Labelled photos from "data", an image-classification folder in arongamith/Lupus-Nephritis-Class-Classification-Using-Vision-Transformer. The possible labels are: diffuse proliferative, membranous pattern, mesangial hypercellularity, minimal changes.

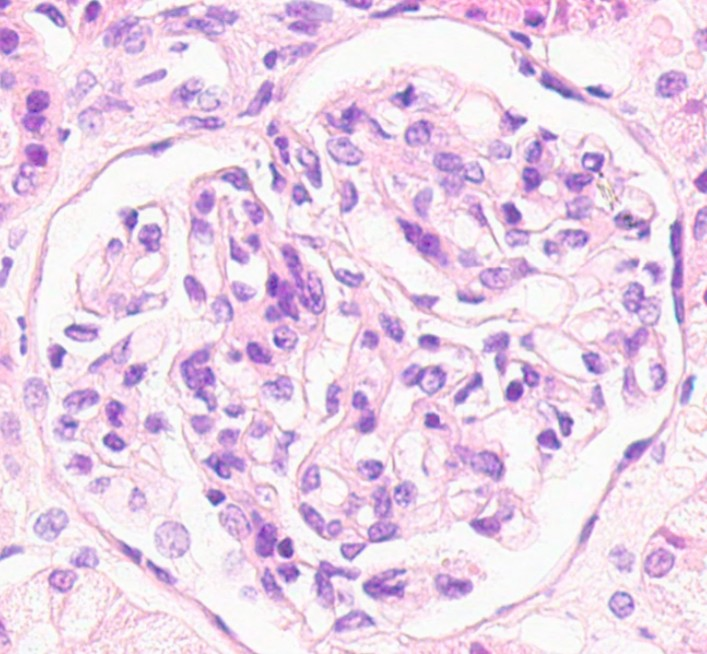
Label: mesangial hypercellularity

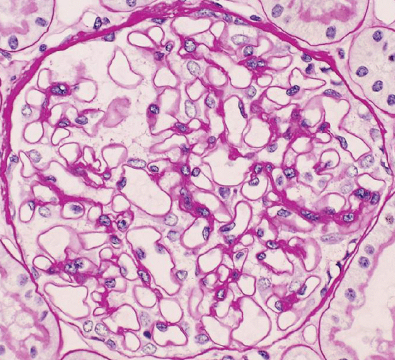
Label: minimal changes

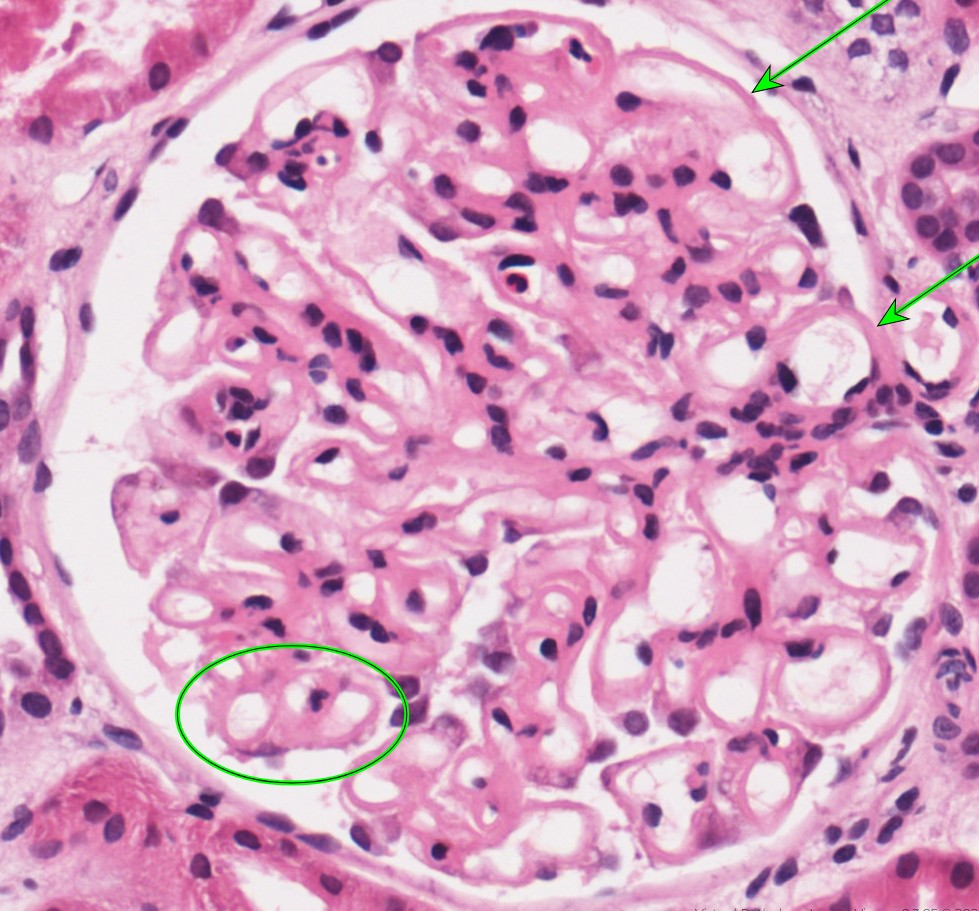
Label: membranous pattern

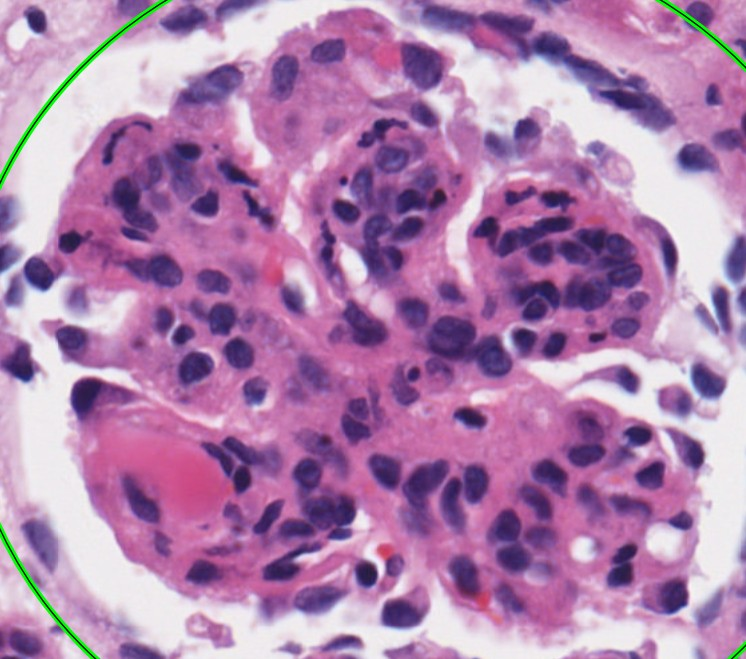
Label: diffuse proliferative

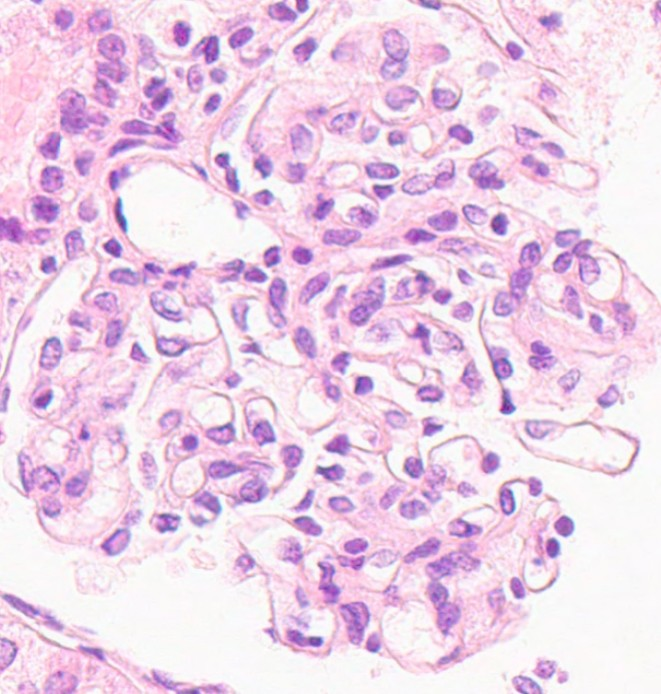
Label: mesangial hypercellularity

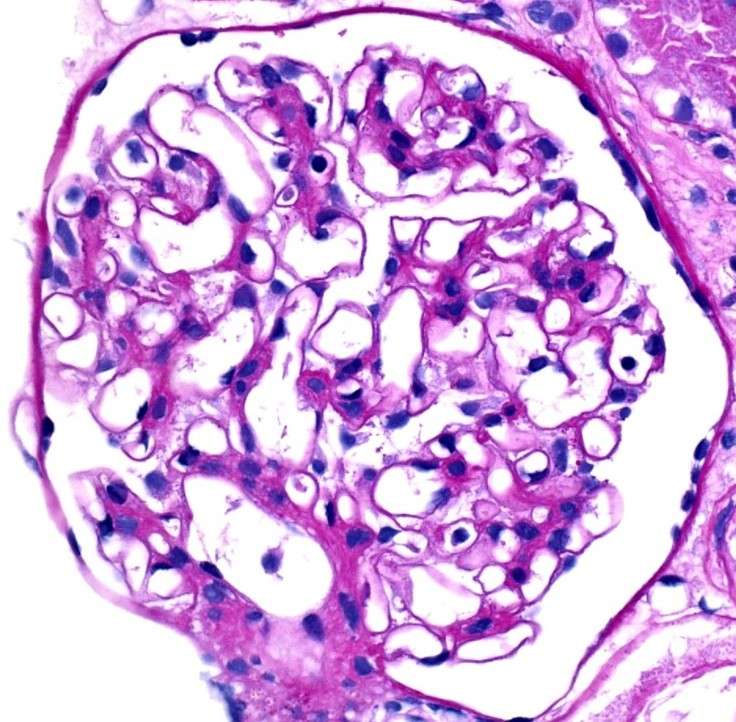
Label: minimal changes
